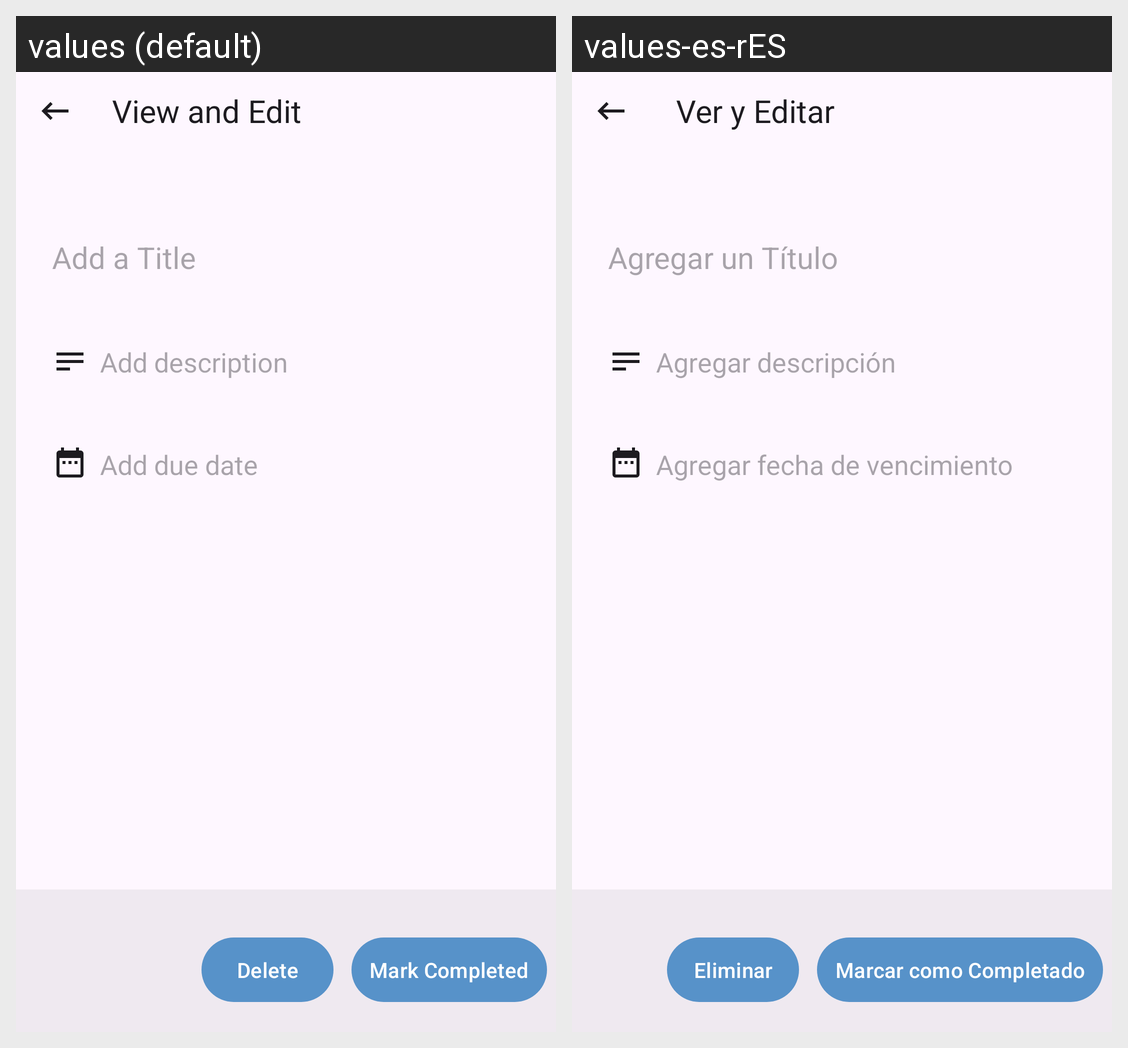

The Android screen above is rendered under two locales of the same app. Produce the string resources it draws, with the default and per-locale values.
Android screen res/layout/activity_view_edit.xml rendered under 2 locales, left to right: values (default), values-es-rES. Device: Nexus 5 (rendered at 1080×1920; each locale shown at half size, 540×960, under a caption strip naming it); theme Theme.IDEAManager.
Strings drawn on this screen, with the default value and each locale's value (text and hints the layout hard-codes, and strings that could not be matched under every locale, appear in the picture but are not listed):

view_and_edit
  values: View and Edit
  values-es-rES:  Ver y Editar

add_a_title
  values: Add a Title
  values-es-rES: Agregar un Título

add_description
  values: Add description
  values-es-rES: Agregar descripción

add_due_date
  values: Add due date
  values-es-rES: Agregar fecha de vencimiento

mark_completed
  values: Mark Completed
  values-es-rES: Marcar como Completado

delete
  values: Delete
  values-es-rES: Eliminar
